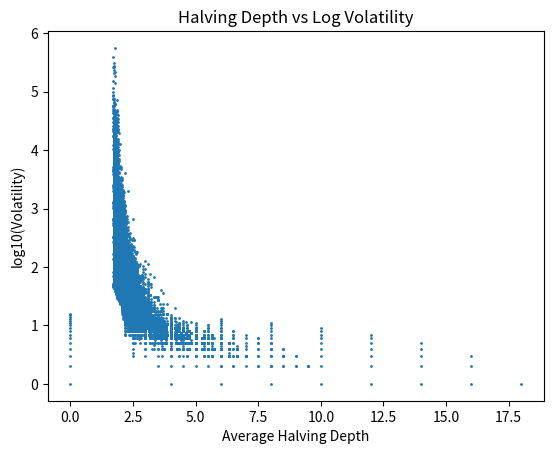
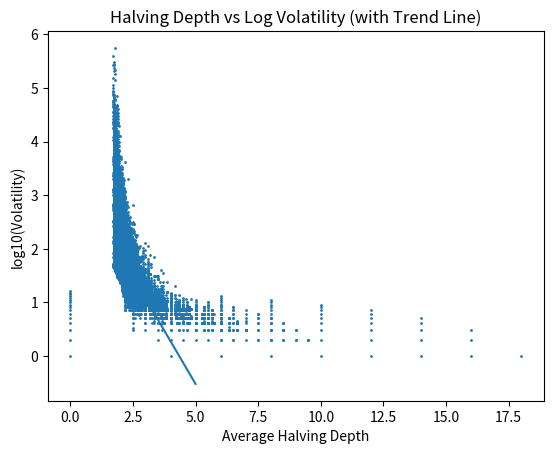
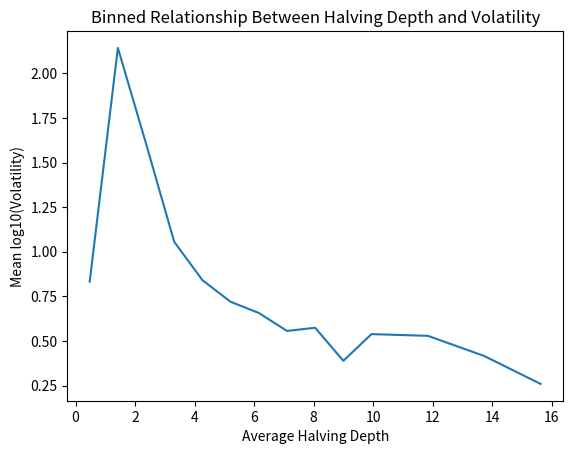

Write Python code to recreate these figures, in order.
import matplotlib.pyplot as plt
import numpy as np


# HALVING DEPTH VERSION

def collatz_metrics(n):
    original = n
    steps = 0
    max_val = n
    halving_counts = []

    while n != 1:
        if n % 2 == 1:
            n = 3 * n + 1

            count = 0
            while n % 2 == 0:
                n //= 2
                count += 1

            halving_counts.append(count)
        else:
            n //= 2

        max_val = max(max_val, n)
        steps += 1

    avg_halving = sum(halving_counts)/len(halving_counts) if halving_counts else 0
    volatility = steps * (max_val / original)

    return steps, max_val, volatility, avg_halving


# DATA

data = []

for n in range(1, 100001):
    steps, max_val, vol, avg_halving = collatz_metrics(n)
    data.append((steps, max_val, vol, avg_halving))


# PREP

clean_x = []
clean_y = []

for steps, max_val, vol, avg_halving in data:
    if vol > 0:
        clean_x.append(avg_halving)
        clean_y.append(np.log10(vol))

x = np.array(clean_x)
y = np.array(clean_y)


# FIGURE 3 (scatter)

plt.figure()
plt.scatter(x, y, s=1)
plt.xlabel("Average Halving Depth")
plt.ylabel("log10(Volatility)")
plt.title("Halving Depth vs Log Volatility")
plt.show()


# FIGURE 3 (trend line)

mask = (x >= 1.5) & (x <= 5.0)
x_fit = x[mask]
y_fit = y[mask]

m, b = np.polyfit(x_fit, y_fit, 1)

x_line = np.linspace(min(x_fit), max(x_fit), 100)
y_line = m * x_line + b

plt.figure()
plt.scatter(x, y, s=1)
plt.plot(x_line, y_line)
plt.xlabel("Average Halving Depth")
plt.ylabel("log10(Volatility)")
plt.title("Halving Depth vs Log Volatility (with Trend Line)")
plt.show()


# STATS

r = np.corrcoef(x_fit, y_fit)[0,1]
r_squared = r**2

print("Slope (m):", m)
print("Correlation (r):", r)
print("R^2:", r_squared)


# CONFIDENCE INTERVAL

n = len(x_fit)
y_pred = m * x_fit + b
residuals = y_fit - y_pred

se = np.sqrt(np.sum(residuals**2)/(n-2)) / np.sqrt(np.sum((x_fit - np.mean(x_fit))**2))

ci_lower = m - 1.96 * se
ci_upper = m + 1.96 * se

print("95% CI for slope:", (float(ci_lower), float(ci_upper)))


# FIGURE 4 (binned)

bins = np.linspace(min(x), max(x), 20)
bin_indices = np.digitize(x, bins)

bin_means = []
bin_centers = []

for i in range(1, len(bins)):
    vals = y[bin_indices == i]
    if len(vals) > 0:
        bin_means.append(np.mean(vals))
        bin_centers.append((bins[i] + bins[i-1])/2)

plt.figure()
plt.plot(bin_centers, bin_means)
plt.xlabel("Average Halving Depth")
plt.ylabel("Mean log10(Volatility)")
plt.title("Binned Relationship Between Halving Depth and Volatility")
plt.show()
